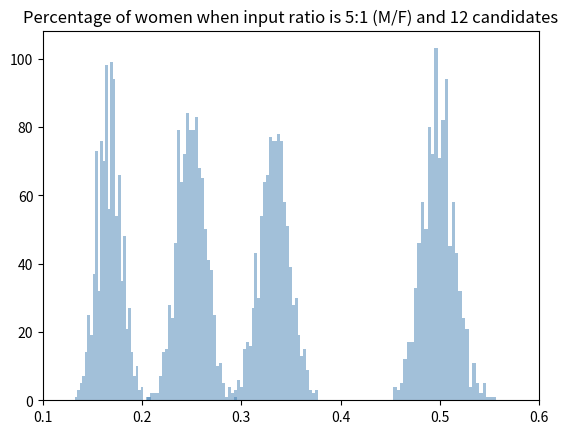

The script that saved this image:
"""
Simple script to check the influence of male/female distribution in the input on the output.
"""

import random
from collections import Counter
import matplotlib.pyplot as plt


## FUNCTIONS ##


def create_employee_list(reps, input_choices):
    """
    Given a list of males / females available, choose at random a set of [reps] employees. The only important aspect of
    the input_choices is the ratio, where ['M', 'F'] has an equal ratio of males and females and ['M', 'M', 'F', 'F']
    also has an equal male / female ratio but ['M', 'M', 'F'] does not.

    It returns a list of employees that are either male of female.

    """
    employee_list = [random.choice(input_choices) for i in range(reps)]
    return employee_list


def create_employee_distributions(reps, input_choices):
    """
    This function creates a employee set of 1000 employees given a set of input_choices. It then calculates the
    percentage of women in the workflow for each created set (depending on reps). It returns a list of ratios
    (percentages of women in the workforce).

    """
    ratios = []
    for i in range(reps):
        employee_list = create_employee_list(1000, input_choices)
        counts = Counter(employee_list)
        ratio = counts['F'] / 1000
        ratios.append(ratio)
    return ratios


###############

data = create_employee_distributions(1000, ['M', 'M', 'M', 'M', 'M', 'M', 'F', 'F', 'F', 'F', 'F', 'F'])
plt.hist(data, bins=30, alpha=0.5, histtype='stepfilled', color='steelblue', edgecolor='none')
plt.xlim(xmin=0.1, xmax=0.6)
plt.title('Percentage of women when input ratio is 1:1 (M/F) and 12 candidates')
plt.show()


data = create_employee_distributions(1000, ['M', 'M', 'M', 'M', 'M', 'M', 'M', 'M', 'F', 'F', 'F', 'F'])
plt.hist(data, bins=30, alpha=0.5, histtype='stepfilled', color='steelblue', edgecolor='none')
plt.xlim(xmin=0.1, xmax=0.6)
plt.title('Percentage of women when input ratio is 2:1 (M/F) and 12 candidates')
plt.show()

data = create_employee_distributions(1000, ['M', 'M', 'M', 'M', 'M', 'M', 'M', 'M', 'M', 'F', 'F', 'F'])
plt.hist(data, bins=30, alpha=0.5, histtype='stepfilled', color='steelblue', edgecolor='none')
plt.xlim(xmin=0.1, xmax=0.6)
plt.title('Percentage of women when input ratio is 3:1 (M/F) and 12 candidates')
plt.show()

data = create_employee_distributions(1000, ['M', 'M', 'M', 'M', 'M', 'M', 'M', 'M', 'M', 'M', 'F', 'F'])
plt.hist(data, bins=30, alpha=0.5, histtype='stepfilled', color='steelblue', edgecolor='none')
plt.xlim(xmin=0.1, xmax=0.6)
plt.title('Percentage of women when input ratio is 5:1 (M/F) and 12 candidates')
plt.show()
